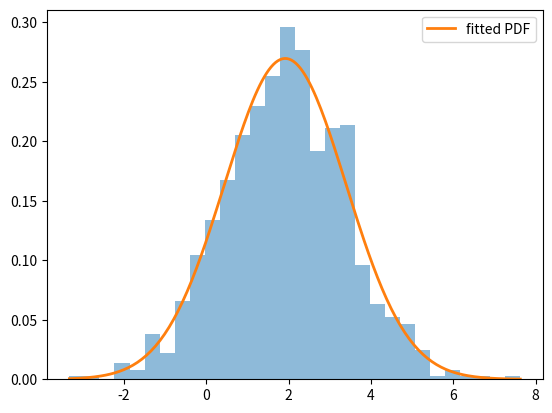
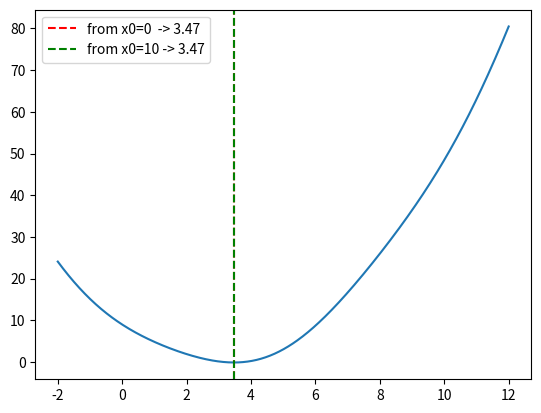

Here is the Python script that generated these plots, in order:
import numpy as np
import matplotlib.pyplot as plt
from scipy import stats, optimize
rng = np.random.default_rng(1)


samples = rng.normal(loc=2.0, scale=1.5, size=1000)
mu_hat, sigma_hat = stats.norm.fit(samples)
print(f'fitted mean = {mu_hat:.3f},  fitted std = {sigma_hat:.3f}')


xs = np.linspace(samples.min(), samples.max(), 200)
plt.hist(samples, bins=30, density=True, alpha=0.5)
plt.plot(xs, stats.norm.pdf(xs, mu_hat, sigma_hat), lw=2, label='fitted PDF')
plt.legend();


f = lambda x: (x - 3)**2 + np.sin(x)
res = optimize.minimize(f, x0=0.0)
print('argmin =', res.x[0], '  min =', res.fun)


res2 = optimize.minimize(f, x0=10.0)
print('argmin from x0=10:', res2.x[0])
xs = np.linspace(-2, 12, 500)
plt.plot(xs, f(xs))
plt.axvline(res.x[0], color='red', ls='--', label=f'from x0=0  -> {res.x[0]:.2f}')
plt.axvline(res2.x[0], color='green', ls='--', label=f'from x0=10 -> {res2.x[0]:.2f}')
plt.legend();
